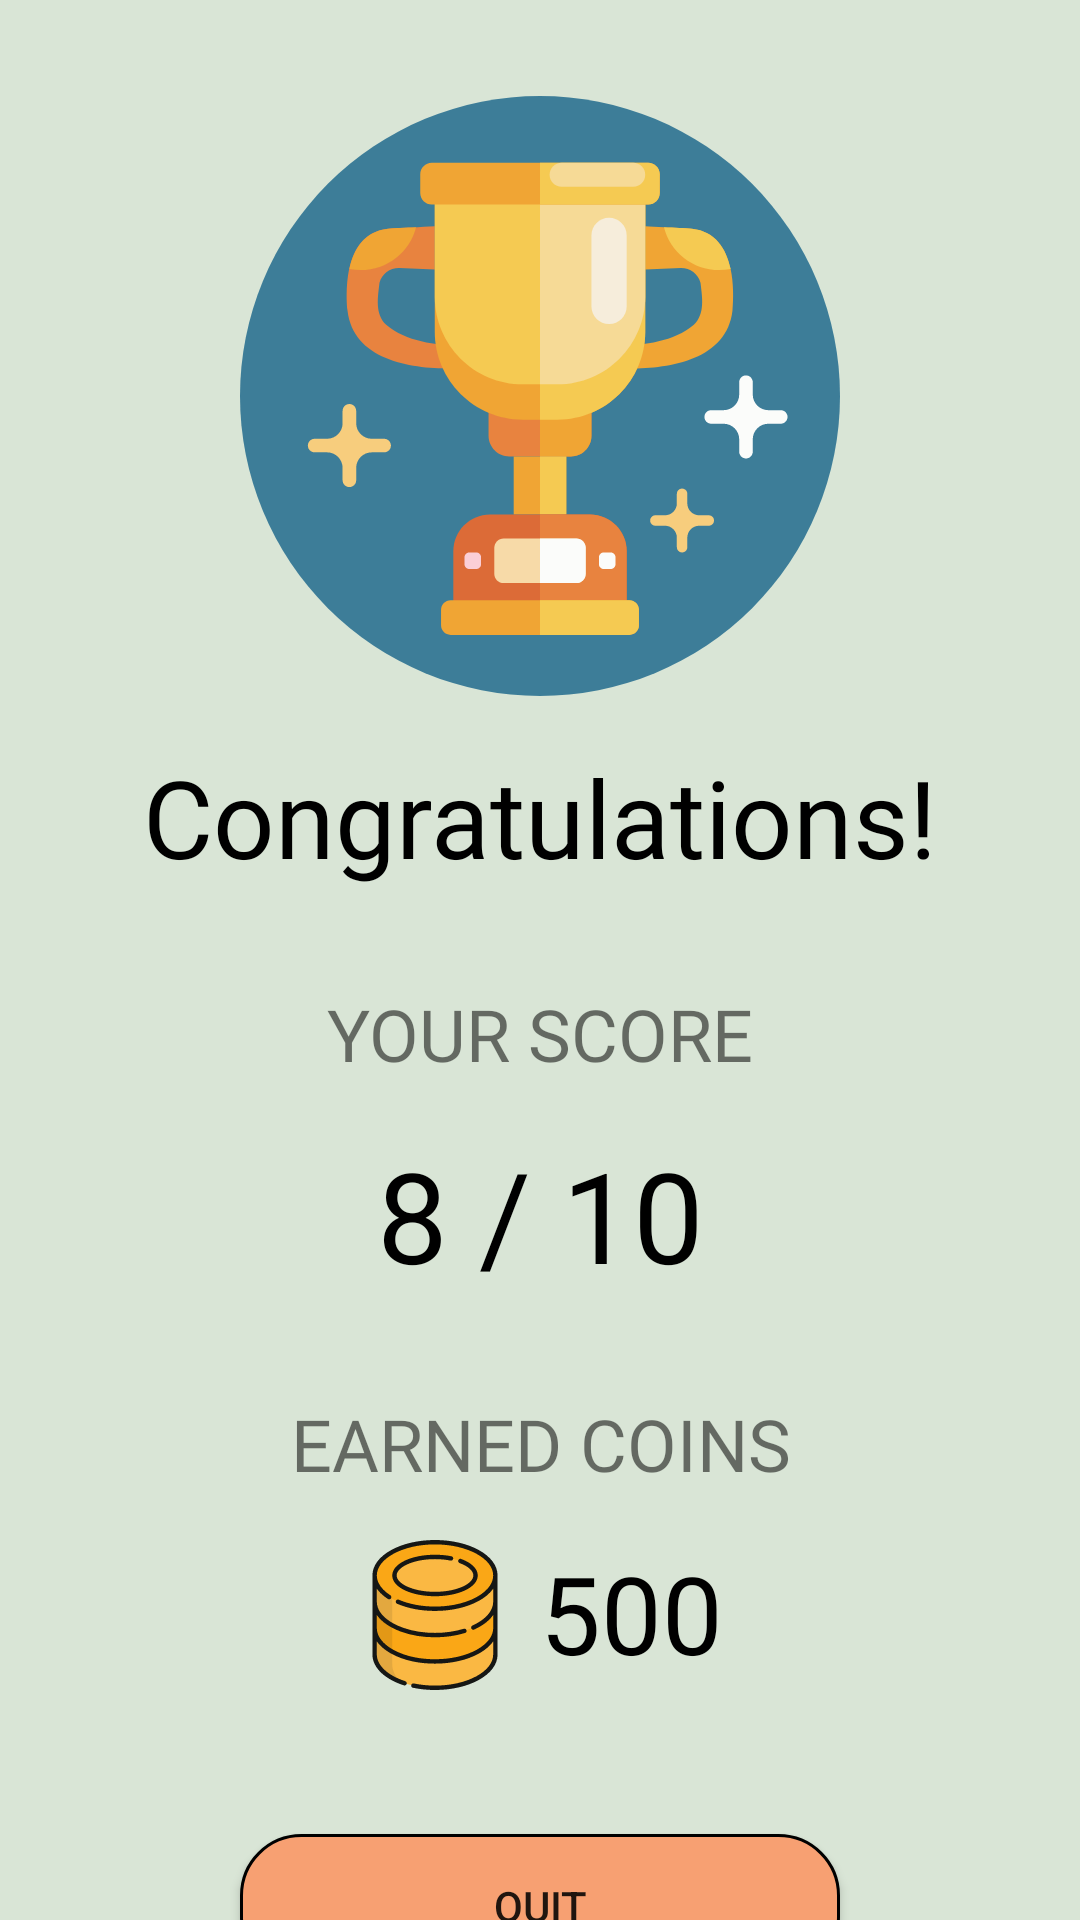

Here is an Android app screen rendered from its layout file. Give the layout XML and the strings, colors and styles it references.
<!-- AndroidManifest.xml: application theme Theme.SimpleLearn -->
<!-- res/layout/activity_result.xml -->
<?xml version="1.0" encoding="utf-8"?>
<androidx.constraintlayout.widget.ConstraintLayout xmlns:android="http://schemas.android.com/apk/res/android"
    xmlns:app="http://schemas.android.com/apk/res-auto"
    xmlns:tools="http://schemas.android.com/tools"
    android:layout_width="match_parent"
    android:layout_height="match_parent"
    android:background="@color/Primary"
    tools:context=".ResultActivity">

    <ImageView
        android:id="@+id/imageView3"
        android:layout_width="200dp"
        android:layout_height="200dp"
        android:layout_marginTop="32dp"
        app:layout_constraintEnd_toEndOf="parent"
        app:layout_constraintStart_toStartOf="parent"
        app:layout_constraintTop_toTopOf="parent"
        app:srcCompat="@drawable/ic_trophy" />

    <TextView
        android:id="@+id/score"
        android:layout_width="wrap_content"
        android:layout_height="wrap_content"
        android:layout_marginTop="16dp"
        android:fontFamily="@font/roboto_bold"
        android:text="8 / 10"
        android:textColor="@color/black"
        android:textSize="42sp"
        app:layout_constraintEnd_toEndOf="@+id/textView8"
        app:layout_constraintStart_toStartOf="@+id/textView8"
        app:layout_constraintTop_toBottomOf="@+id/textView8" />


    <TextView
        android:id="@+id/textView10"
        android:layout_width="wrap_content"
        android:layout_height="wrap_content"
        android:layout_marginTop="32dp"
        android:fontFamily="@font/roboto"
        android:text="EARNED COINS"
        android:textSize="24sp"
        app:layout_constraintEnd_toEndOf="@+id/score"
        app:layout_constraintStart_toStartOf="@+id/score"
        app:layout_constraintTop_toBottomOf="@+id/score" />

    <TextView
        android:id="@+id/earnedCoins"
        android:layout_width="wrap_content"
        android:layout_height="wrap_content"
        android:layout_marginTop="16dp"
        android:drawableLeft="@drawable/ic_coins"
        android:drawablePadding="10dp"
        android:fontFamily="@font/roboto_bold"
        android:text="500"
        android:textColor="@color/black"
        android:textSize="36sp"
        app:layout_constraintEnd_toEndOf="@+id/textView10"
        app:layout_constraintStart_toStartOf="@+id/textView10"
        app:layout_constraintTop_toBottomOf="@+id/textView10" />

    <TextView
        android:id="@+id/textView7"
        android:layout_width="wrap_content"
        android:layout_height="wrap_content"
        android:layout_marginTop="16dp"
        android:fontFamily="@font/roboto_bold"
        android:text="Congratulations!"
        android:textColor="@color/black"
        android:textSize="36sp"
        app:layout_constraintEnd_toEndOf="@+id/imageView3"
        app:layout_constraintStart_toStartOf="@+id/imageView3"
        app:layout_constraintTop_toBottomOf="@+id/imageView3" />

    <TextView
        android:id="@+id/textView8"
        android:layout_width="wrap_content"
        android:layout_height="wrap_content"
        android:layout_marginTop="32dp"
        android:fontFamily="@font/roboto"
        android:text="YOUR SCORE"
        android:textSize="24sp"
        app:layout_constraintEnd_toEndOf="@+id/textView7"
        app:layout_constraintStart_toStartOf="@+id/textView7"
        app:layout_constraintTop_toBottomOf="@+id/textView7" />

    <Button
        android:id="@+id/quitBtn"
        android:layout_width="0dp"
        android:layout_height="wrap_content"
        android:layout_marginEnd="80dp"
        android:layout_marginStart="80dp"
        android:layout_marginTop="48dp"
        android:background="@drawable/button1"
        android:text="QUIT"
        app:layout_constraintEnd_toEndOf="parent"
        app:layout_constraintHorizontal_bias="0.5"
        app:layout_constraintStart_toStartOf="parent"
        app:layout_constraintTop_toBottomOf="@+id/earnedCoins" />
</androidx.constraintlayout.widget.ConstraintLayout>
<!-- resources referenced by this layout -->
<resources>
  <color name="Primary">#D9E5D6</color>
  <color name="black">#FF000000</color>
  <!-- drawable button1 (drawable) -->
  <?xml version="1.0" encoding="utf-8"?>
  <shape xmlns:android="http://schemas.android.com/apk/res/android">
      <solid android:color="@color/Secondary"/>
      <stroke android:color="@color/black" android:width="1dp"/>
      <corners android:radius="20dp"/>
  </shape>
  <!-- drawable ic_coins: vector/xml drawable (drawable, 5245 chars, omitted) -->
  <!-- drawable ic_trophy: vector/xml drawable (drawable, 7129 chars, omitted) -->
  <style name="Theme.SimpleLearn" parent="Theme.AppCompat.Light.NoActionBar">
          
          <item name="colorPrimary">@color/Primary</item>
          
          <item name="colorSecondary">@color/orange</item>
          
          <item name="colorTertiary">@color/Tertiary</item>
          
          <item name="android:statusBarColor" tools:targetApi="l">?attr/colorPrimaryVariant</item>
          
      </style>
  <color name="Secondary">#F7A072</color>
  <color name="orange">#EDDEA4</color>
  <color name="Tertiary">#0FA3B1</color>
</resources>
